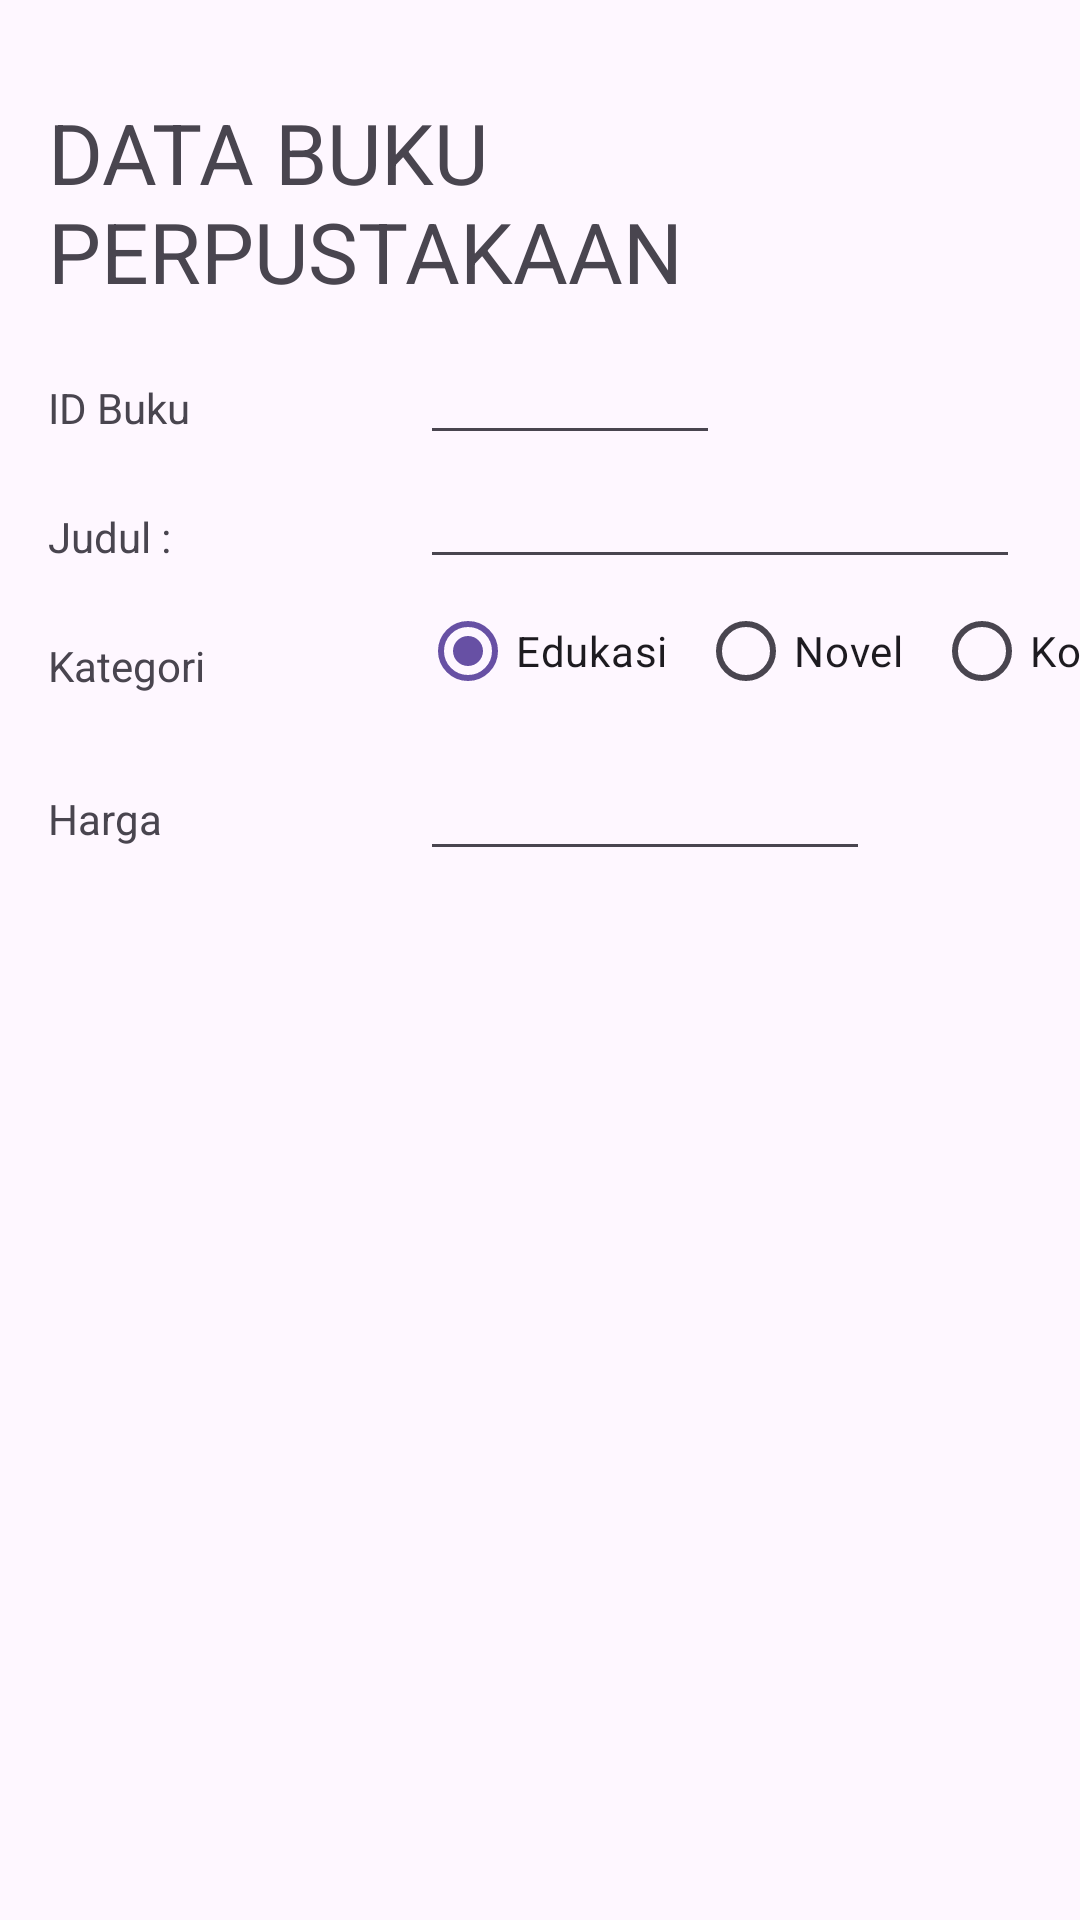

Layout XML and referenced resources for this Android screen:
<!-- AndroidManifest.xml: application theme Theme.ProjectBPXXXX -->
<!-- res/layout/activity_main2.xml -->
<?xml version="1.0" encoding="utf-8"?>
<androidx.constraintlayout.widget.ConstraintLayout xmlns:android="http://schemas.android.com/apk/res/android"
    xmlns:app="http://schemas.android.com/apk/res-auto"
    xmlns:tools="http://schemas.android.com/tools"
    android:layout_width="match_parent"
    android:layout_height="match_parent"
    tools:context=".MainActivity2">

    <TextView
        android:id="@+id/textView4"
        android:layout_width="match_parent"
        android:layout_height="wrap_content"
        android:layout_marginStart="16dp"
        android:layout_marginTop="32sp"
        android:layout_marginEnd="16dp"
        android:text="DATA BUKU PERPUSTAKAAN"
        android:textSize="28sp"
        app:layout_constraintEnd_toEndOf="parent"
        app:layout_constraintStart_toStartOf="parent"
        app:layout_constraintTop_toTopOf="parent"
        tools:ignore="MissingConstraints" />

    <TextView
        android:id="@id/textView5"
        android:layout_width="100sp"
        android:layout_height="wrap_content"
        android:layout_marginStart="16dp"
        android:layout_marginTop="24dp"
        android:text="ID Buku"
        android:textSize="14sp"
        app:layout_constraintStart_toStartOf="parent"
        app:layout_constraintTop_toBottomOf="@+id/textView4" />

    <EditText
        android:id="@+id/editTextID"
        android:layout_width="100sp"
        android:layout_height="wrap_content"
        android:layout_marginStart="24dp"
        android:layout_marginTop="8dp"
        android:inputType="number"
        app:layout_constraintStart_toEndOf="@+id/textView5"
        app:layout_constraintTop_toBottomOf="@+id/textView4" />

    <TextView
        android:id="@+id/textView7"
        android:layout_width="100sp"
        android:layout_height="wrap_content"
        android:layout_marginStart="16dp"
        android:layout_marginTop="24dp"
        android:text="Judul : "
        android:textSize="14sp"
        app:layout_constraintStart_toStartOf="parent"
        app:layout_constraintTop_toBottomOf="@+id/textView5" />

    <EditText
        android:id="@+id/editTextJudul"
        android:layout_width="200sp"
        android:layout_height="wrap_content"
        android:layout_marginStart="24dp"
        android:layout_marginTop="0dp"
        android:inputType="number"
        app:layout_constraintStart_toEndOf="@+id/textView7"
        app:layout_constraintTop_toBottomOf="@+id/editTextID" />

    <TextView
        android:id="@+id/textView8"
        android:layout_width="100sp"
        android:layout_height="wrap_content"
        android:layout_marginStart="16dp"
        android:layout_marginTop="24dp"
        android:text="Kategori"
        android:textSize="14sp"
        app:layout_constraintStart_toStartOf="parent"
        app:layout_constraintTop_toBottomOf="@+id/textView7" />

    <RadioGroup
        android:id="@+id/radioGroup1"
        android:layout_width="wrap_content"
        android:layout_height="wrap_content"
        android:layout_marginStart="24dp"
        android:orientation="horizontal"
        app:layout_constraintStart_toEndOf="@+id/textView8"
        app:layout_constraintTop_toBottomOf="@+id/editTextJudul"
        tools:ignore="MissingConstraints">

        <RadioButton
            android:layout_width="wrap_content"
            android:layout_height="wrap_content"
            android:text="Edukasi"
            android:checked="true"
            android:layout_marginRight="10sp"/>

        <RadioButton
            android:layout_width="wrap_content"
            android:layout_height="wrap_content"
            android:layout_marginRight="10sp"
            android:text="Novel" />

        <RadioButton
            android:layout_width="wrap_content"
            android:layout_height="wrap_content"
            android:layout_marginRight="10sp"
            android:text="Komik" />

        <RadioButton
            android:layout_width="wrap_content"
            android:layout_height="wrap_content"
            android:layout_marginRight="10sp"
            android:text="Biografi" />

    </RadioGroup>

    <TextView
        android:id="@+id/textView9"
        android:layout_width="100sp"
        android:layout_height="wrap_content"
        android:layout_marginStart="16dp"
        android:layout_marginTop="32dp"
        android:text="Harga"
        android:textSize="14sp"
        app:layout_constraintStart_toStartOf="parent"
        app:layout_constraintTop_toBottomOf="@+id/textView8" />

    <EditText
        android:id="@+id/editTextHarga"
        android:layout_width="150sp"
        android:layout_height="wrap_content"
        android:layout_marginStart="24dp"
        android:layout_marginTop="8dp"
        android:inputType="number"
        app:layout_constraintStart_toEndOf="@+id/textView9"
        app:layout_constraintTop_toBottomOf="@+id/radioGroup1" />

</androidx.constraintlayout.widget.ConstraintLayout>
<!-- resources referenced by this layout -->
<resources>
  <style name="Theme.ProjectBPXXXX" parent="Base.Theme.ProjectBPXXXX" />
  <style name="Base.Theme.ProjectBPXXXX" parent="Theme.Material3.DayNight.NoActionBar">
          
          
      </style>
</resources>
